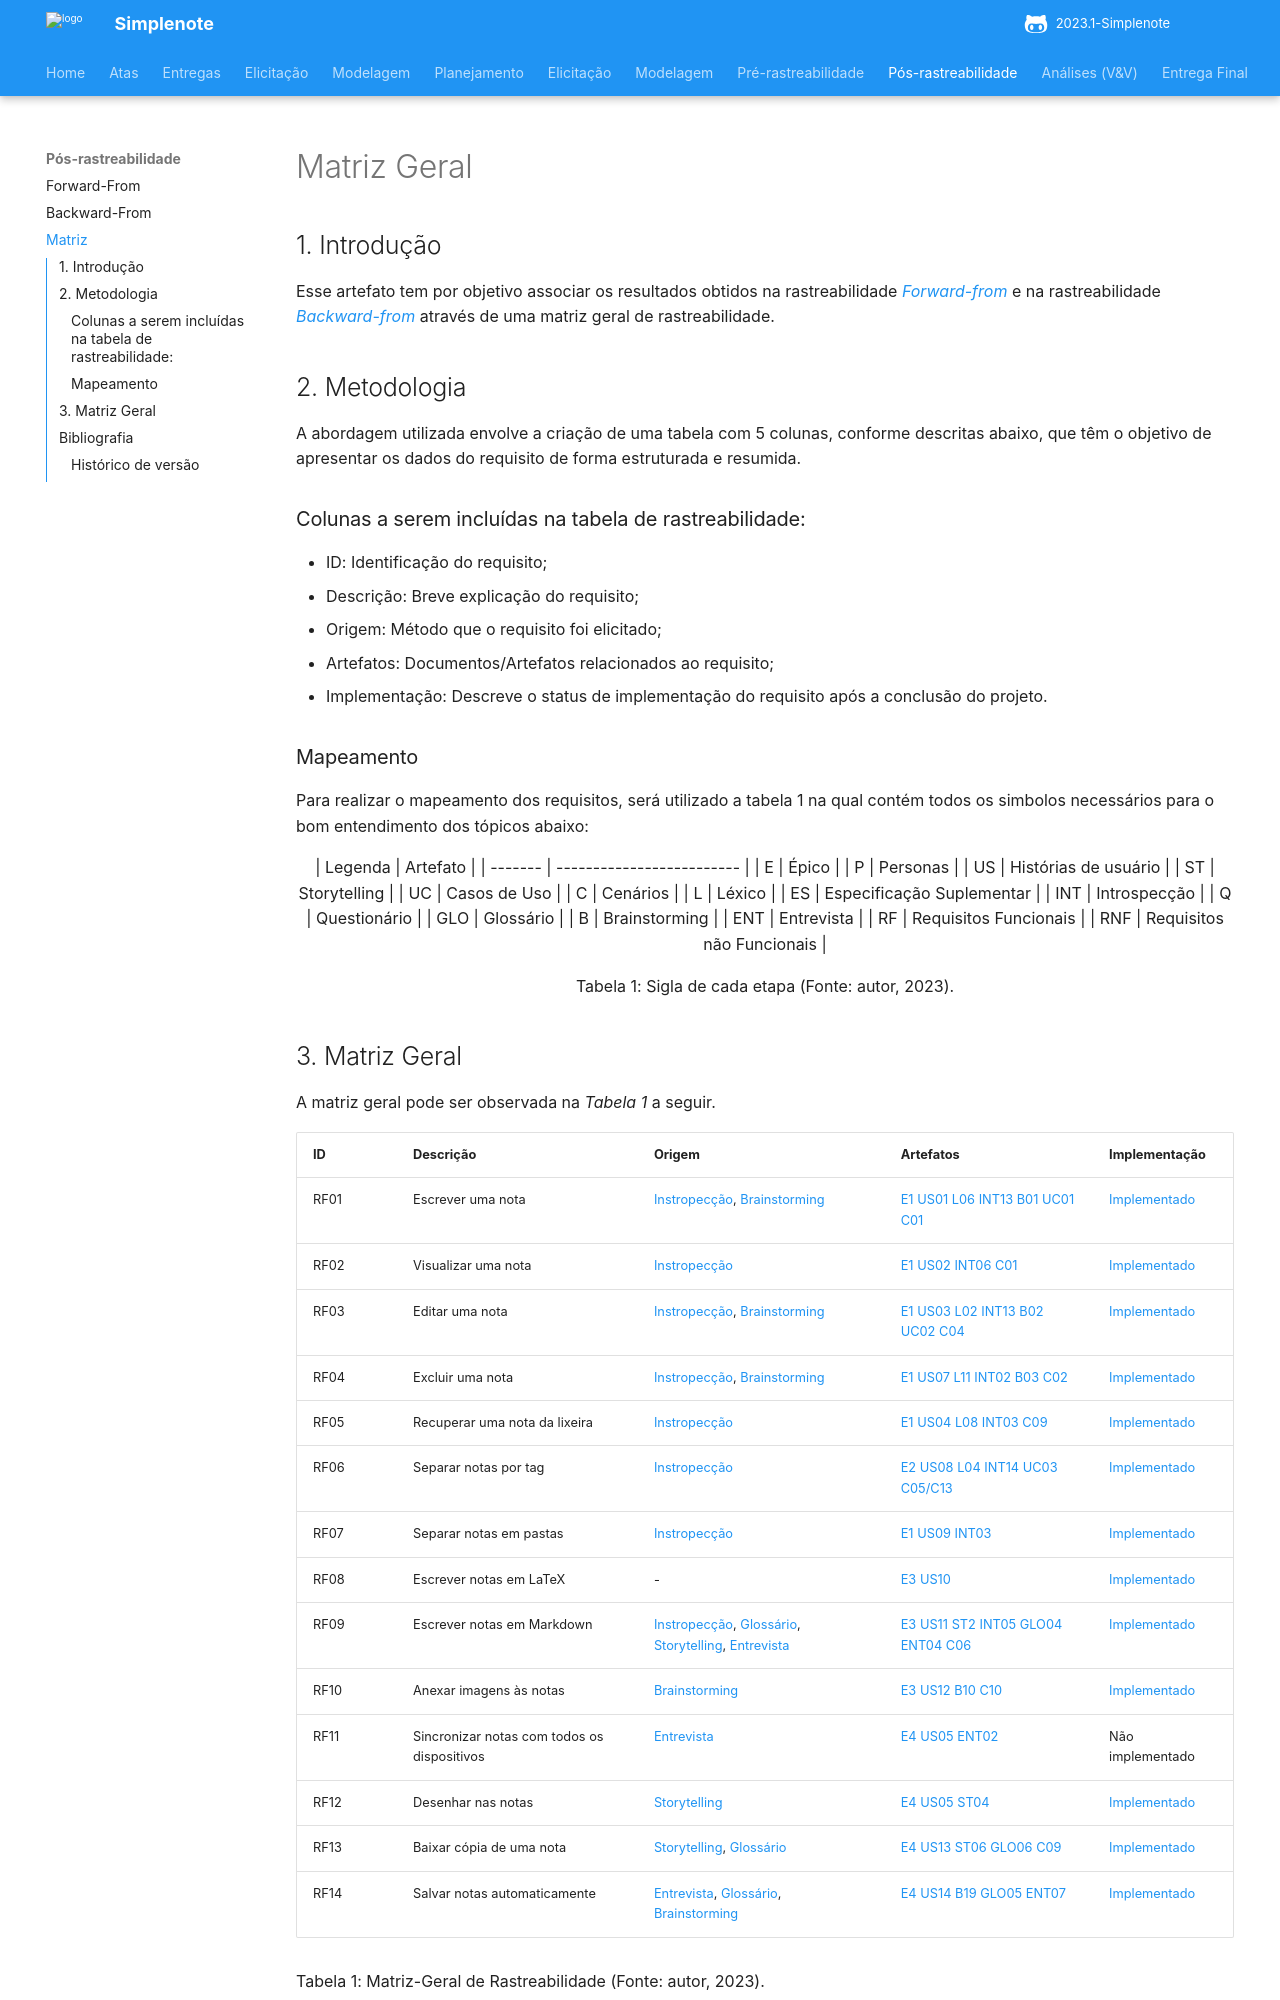

repository: ananorberto/2023.1-Simplenote · page: pos-rastreabilidade/matriz/index.html · generator: mkdocs

# Matriz Geral

## 1. Introdução
Esse artefato tem por objetivo associar os resultados obtidos na rastreabilidade [_Forward-from_](pos-rastreabilidade/foward_from.md)
e na rastreabilidade [_Backward-from_](pos-rastreabilidade/backward_from.md) através de uma matriz geral de rastreabilidade.

## 2. Metodologia
A abordagem utilizada envolve a criação de uma tabela com 5 colunas, conforme descritas abaixo, que têm o objetivo de apresentar os dados do requisito de forma estruturada e resumida.

### Colunas a serem incluídas na tabela de rastreabilidade:
- ID: Identificação do requisito;
- Descrição: Breve explicação do requisito;
- Origem: Método que o requisito foi elicitado;
- Artefatos: Documentos/Artefatos relacionados ao requisito;
- Implementação: Descreve o status de implementação do requisito após a conclusão do projeto.

### Mapeamento

Para realizar o mapeamento dos requisitos, será utilizado a tabela 1 na qual contém todos os simbolos necessários para o
bom entendimento dos tópicos abaixo:

<center>

| Legenda | Artefato                  |
| ------- | ------------------------- |
| E       | Épico                     |
| P       | Personas                  |
| US      | Histórias de usuário      |
| ST      | Storytelling              |
| UC      | Casos de Uso              |
| C       | Cenários                  |
| L       | Léxico                    |
| ES      | Especificação Suplementar |
| INT     | Introspecção              |
| Q       | Questionário              |
| GLO     | Glossário                 |
| B       | Brainstorming             |
| ENT     | Entrevista                |
| RF      | Requisitos Funcionais     |
| RNF     | Requisitos não Funcionais |

</center>

<div style="text-align: center">
  <p> Tabela 1: Sigla de cada etapa (Fonte: autor, 2023).</p>
</div>
